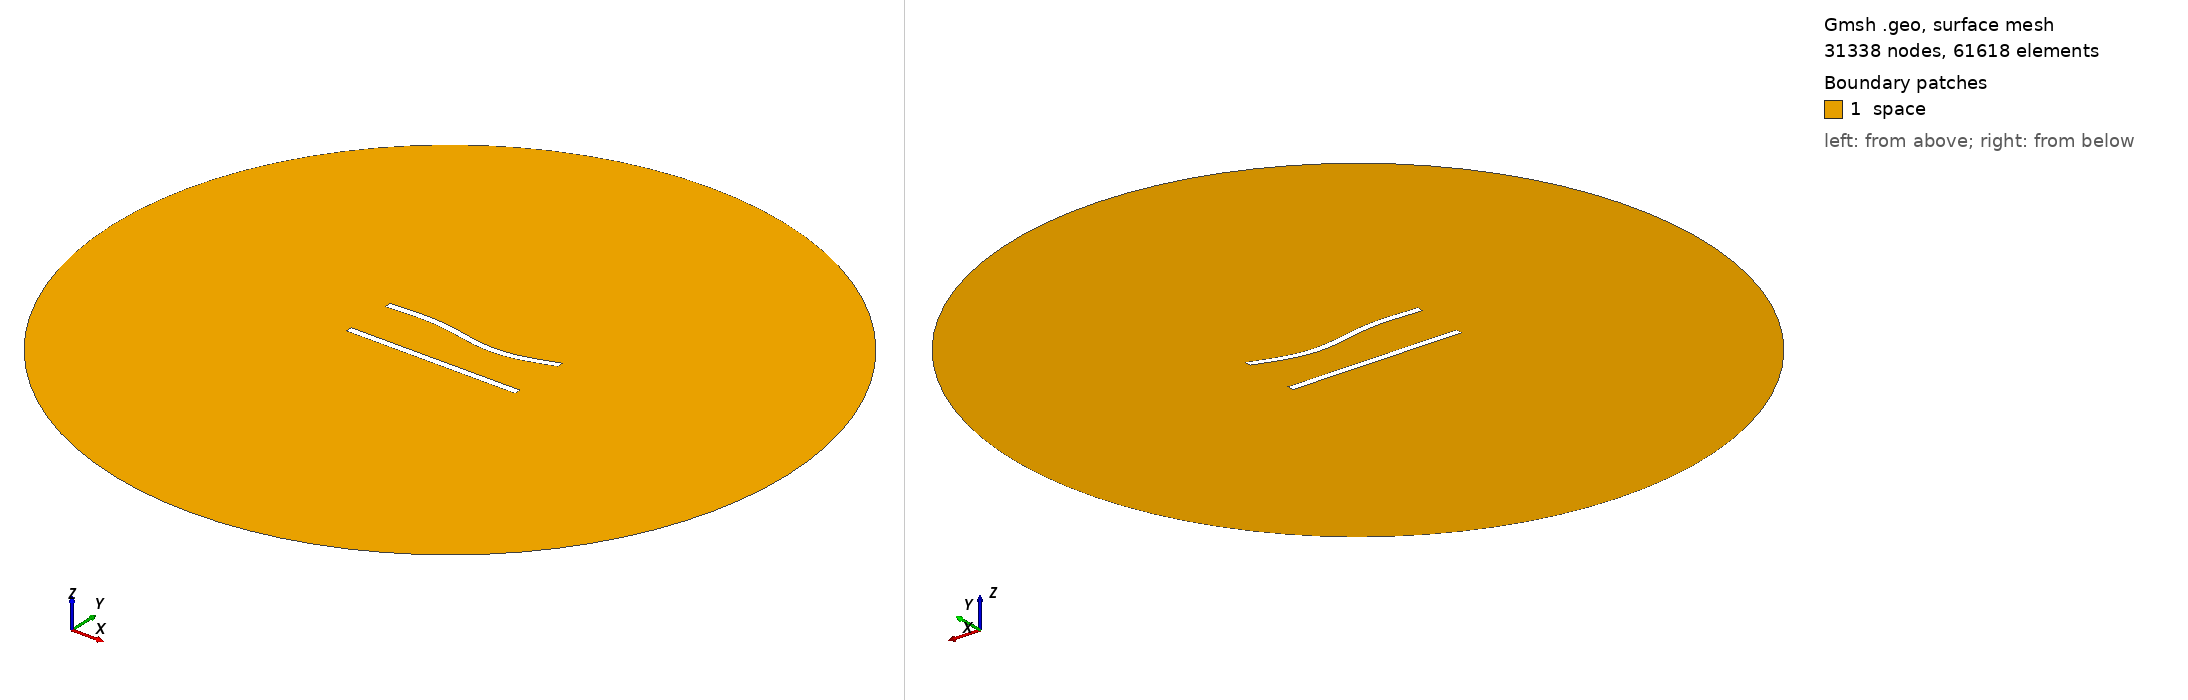

Gmsh geometry script, surface-meshed: 31338 nodes, 61618 surface elements. Boundary patches (legend numbers): 1 space. Left view from above one corner, right view from below the opposite corner. Legend entries are the model's physical surfaces. The drawing asked Gmsh for element sizes between 1% and 20% of the model's largest extent; the script's own settings can give other sizes.

=== 332.geo (drawn) ===
//---------------------------------------
// Geometry kernel
//---------------------------------------

SetFactory("OpenCASCADE");



//---------------------------------------
// Parameters of the geometry
//---------------------------------------

// Overetch of the upper plate
overetch = 0.0;

// Distance between the plates
distance = 30.0;

// Discretization over the x axis (for the deformation)
nx = 50; 

// Length of the plate
L = 100 - overetch; 

// Number of modes
n = 4; 

// 1st mode coefficient
coeff(1) = -1.5;
beta(1) = 0.596864 * 3.1415926535 / L;

// 2nd mode coefficient
coeff(2) = -1.5;
beta(2) = 1.49418 * 3.1415926535 / L;

// 3rd mode coefficient
coeff(3) = 1.5;
beta(3) = 2.50025 * 3.1415926535 / L;

// 4th mode coefficient
coeff(4) = 0.0;
beta(4) = 3.49999 * 3.1415926535 / L;



//---------------------------------------
// Upper plate (deformed rectangle)
//---------------------------------------

// Coordiantes of the upper plate
xmin = -50;
xmax = 50 - overetch;

// Height of the upper plate
yheight = 4 - 2 * overetch;

// Indexes of the points
UpperID[] = {};
LowerID[] = {};
LeftID[] = {};
RightID[] = {};

// Point index
p = 1;

// Horizontal edges
For i In {1:nx}
    x = xmin + (i-1)*(xmax - xmin)/(nx-1);

    y_bottom = distance / 2 + overetch;
    For j In {1:n}
        C = (Cosh(beta(j)*L) + Cos(beta(j)*L)) / (Sinh(beta(j)*L) + Sin(beta(j)*L));
        y_bottom  = y_bottom + coeff(j) * (Cosh(beta(j)*(x+50)) - Cos(beta(j)*(x+50)) - C * (Sinh(beta(j)*(x+50)) - Sin(beta(j)*(x+50))));
    EndFor

    y_top = y_bottom + yheight;

    Point(p) = {x, y_top, 0, 1.0};
    UpperID[i] = p;
    p = p + 1;

    Point(p) = {x, y_bottom, 0, 1.0};
    LowerID[i] = p;
    p = p + 1;
EndFor

// Create point lists
UpperPts[] = {}; LowerPts[] = {};
For i In {1:nx}
  UpperPts[] += {UpperID[i]};
  LowerPts[] += {LowerID[i]};
EndFor

// Build splines
Spline(1) = {UpperPts[]};
Spline(2) = {LowerPts[]};
Line(3) = {LowerPts[nx-1], UpperPts[nx-1]};
Line(4) = {LowerPts[0], UpperPts[0]};

// Build the plane surface
Curve Loop(1) = {2, 3, -1, -4};
Plane Surface(1) = {1};



//---------------------------------------
// Lower plate (rectangle)
//---------------------------------------

// Vertices
Point(1001) = {-50, -distance/2, 0, 1.0};
Point(1002) = { 50, -distance/2, 0, 1.0};
Point(1003) = { 50,  -distance/2 + 4, 0, 1.0};
Point(1004) = {-50,  -distance/2 + 4, 0, 1.0};

// Edges
Line(5) = {1001, 1002};
Line(6) = {1002, 1003};
Line(7) = {1003, 1004};
Line(8) = {1004, 1001};

// Plane surface
Line Loop(2) = {5, 6, 7, 8};
Plane Surface(2) = {2}; 



//---------------------------------------
// Outer (fictious) boundary
//---------------------------------------

// Points
Point(1005) = {0, 0, 0};       // Center
Point(1006) = {200, 0, 0};     // Start point
Point(1007) = {0, 200, 0};     // 90 degrees
Point(1008) = {-200, 0, 0};    // 180 degrees
Point(1009) = {0, -200, 0};    // 270 degrees

// Circle arcs (each needs start, center, end)
Circle(9) = {1006, 1005, 1007};
Circle(10) = {1007, 1005, 1008};
Circle(11) = {1008, 1005, 1009};
Circle(12) = {1009, 1005, 1006};

// Plane surface for the entire domain
Curve Loop(3) = {9, 10, 11, 12};
Surface(3) = {3};

// Subtract the plates from the whole domain to obtain the actual domain where we want to solve the equations
BooleanDifference{ Surface{3}; Delete; }{ Surface{1}; Surface{2}; Delete; }




//---------------------------------------
// Transfinite Lines/Curves
//---------------------------------------

// Set the number of points on the boundaries
r = 6;
d = 0.15;

// Plates
Transfinite Curve {1} = 50*r/4 Using Progression 1;
Transfinite Line {2} = 50*r Using Progression 1;
Transfinite Curve {3, 4} = 2*r Using Progression 1+d;
Transfinite Line {5} = 50*r/4 Using Progression 1;
Transfinite Line {7} = 50*r Using Progression 1;
Transfinite Line {6} = 2*r Using Progression 1-d;
Transfinite Line {8} = 2*r Using Progression 1+d;

// Outer boundary
Transfinite Line {9, 10, 11, 12} = 20 Using Progression 1;



//---------------------------------------
// Physical groups
//---------------------------------------                

// Physical curves (boundaries)
Physical Line("force_segment", 10) = {2};
Physical Line("upper_plate", 11) = {1, 3, 4};
Physical Line("lower_plate", 12) = {5, 6, 7, 8};
Physical Line("boundary", 20) = {9, 10, 11, 12};

// Physical Surfaces
Physical Surface("space", 30) = {3};



//---------------------------------------
// 6. Generate the Mesh
//---------------------------------------

// 2D mesh generation
Mesh 2;
